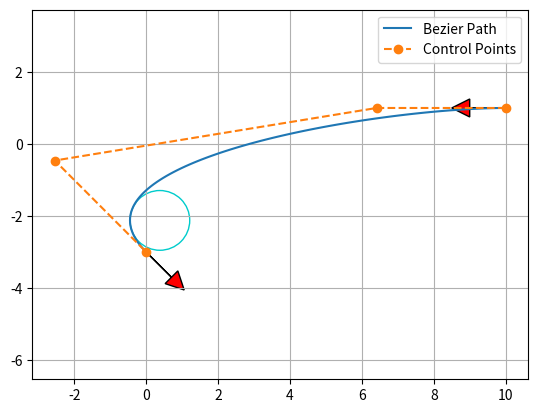

Write Python code to recreate this figure.
"""

Path planning with Bezier curve.

[redacted]

"""

import matplotlib.pyplot as plt
import numpy as np
import scipy.special

show_animation = True


def calc_4points_bezier_path(sx, sy, syaw, ex, ey, eyaw, offset):
    """
    Compute control points and path given start and end position.

    :param sx: (float) x-coordinate of the starting point
    :param sy: (float) y-coordinate of the starting point
    :param syaw: (float) yaw angle at start
    :param ex: (float) x-coordinate of the ending point
    :param ey: (float) y-coordinate of the ending point
    :param eyaw: (float) yaw angle at the end
    :param offset: (float)
    :return: (numpy array, numpy array)
    """
    dist = np.hypot(sx - ex, sy - ey) / offset
    control_points = np.array(
        [[sx, sy],
         [sx + dist * np.cos(syaw), sy + dist * np.sin(syaw)],
         [ex - dist * np.cos(eyaw), ey - dist * np.sin(eyaw)],
         [ex, ey]])

    path = calc_bezier_path(control_points, n_points=100)

    return path, control_points


def calc_bezier_path(control_points, n_points=100):
    """
    Compute bezier path (trajectory) given control points.

    :param control_points: (numpy array)
    :param n_points: (int) number of points in the trajectory
    :return: (numpy array)
    """
    traj = []
    for t in np.linspace(0, 1, n_points):
        traj.append(bezier(t, control_points))

    return np.array(traj)


def bernstein_poly(n, i, t):
    """
    Bernstein polynom.

    :param n: (int) polynom degree
    :param i: (int)
    :param t: (float)
    :return: (float)
    """
    return scipy.special.comb(n, i) * t ** i * (1 - t) ** (n - i)


def bezier(t, control_points):
    """
    Return one point on the bezier curve.

    :param t: (float) number in [0, 1]
    :param control_points: (numpy array)
    :return: (numpy array) Coordinates of the point
    """
    n = len(control_points) - 1
    return np.sum([bernstein_poly(n, i, t) * control_points[i] for i in range(n + 1)], axis=0)


def bezier_derivatives_control_points(control_points, n_derivatives):
    """
    Compute control points of the successive derivatives of a given bezier curve.

    A derivative of a bezier curve is a bezier curve.
    See https://pomax.github.io/bezierinfo/#derivatives
    for detailed explanations

    :param control_points: (numpy array)
    :param n_derivatives: (int)
    e.g., n_derivatives=2 -> compute control points for first and second derivatives
    :return: ([numpy array])
    """
    w = {0: control_points}
    for i in range(n_derivatives):
        n = len(w[i])
        w[i + 1] = np.array([(n - 1) * (w[i][j + 1] - w[i][j])
                             for j in range(n - 1)])
    return w


def curvature(dx, dy, ddx, ddy):
    """
    Compute curvature at one point given first and second derivatives.

    :param dx: (float) First derivative along x axis
    :param dy: (float)
    :param ddx: (float) Second derivative along x axis
    :param ddy: (float)
    :return: (float)
    """
    return (dx * ddy - dy * ddx) / (dx ** 2 + dy ** 2) ** (3 / 2)


def plot_arrow(x, y, yaw, length=1.0, width=0.5, fc="r", ec="k"):  # pragma: no cover
    """Plot arrow."""
    if not isinstance(x, float):
        for (ix, iy, iyaw) in zip(x, y, yaw):
            plot_arrow(ix, iy, iyaw)
    else:
        plt.arrow(x, y, length * np.cos(yaw), length * np.sin(yaw),
                  fc=fc, ec=ec, head_width=width, head_length=width)
        plt.plot(x, y)


def main():
    """Plot an example bezier curve."""
    start_x = 10.0  # [m]
    start_y = 1.0  # [m]
    start_yaw = np.radians(180.0)  # [rad]

    end_x = -0.0  # [m]
    end_y = -3.0  # [m]
    end_yaw = np.radians(-45)  # [rad]
    offset = 3.0

    path, control_points = calc_4points_bezier_path(
        start_x, start_y, start_yaw, end_x, end_y, end_yaw, offset)

    # Note: alternatively, instead of specifying start and end position
    # you can directly define n control points and compute the path:
    # control_points = np.array([[5., 1.], [-2.78, 1.], [-11.5, -4.5], [-6., -8.]])
    # path = calc_bezier_path(control_points, n_points=100)

    # Display the tangent, normal and radius of cruvature at a given point
    t = 0.86  # Number in [0, 1]
    x_target, y_target = bezier(t, control_points)
    derivatives_cp = bezier_derivatives_control_points(control_points, 2)
    point = bezier(t, control_points)
    dt = bezier(t, derivatives_cp[1])
    ddt = bezier(t, derivatives_cp[2])
    # Radius of curvature
    radius = 1 / curvature(dt[0], dt[1], ddt[0], ddt[1])
    # Normalize derivative
    dt /= np.linalg.norm(dt, 2)
    tangent = np.array([point, point + dt])
    normal = np.array([point, point + [- dt[1], dt[0]]])
    curvature_center = point + np.array([- dt[1], dt[0]]) * radius
    circle = plt.Circle(tuple(curvature_center), radius,
                        color=(0, 0.8, 0.8), fill=False, linewidth=1)

    assert path.T[0][0] == start_x, "path is invalid"
    assert path.T[1][0] == start_y, "path is invalid"
    assert path.T[0][-1] == end_x, "path is invalid"
    assert path.T[1][-1] == end_y, "path is invalid"

    if show_animation:  # pragma: no cover
        fig, ax = plt.subplots()
        ax.plot(path.T[0], path.T[1], label="Bezier Path")
        ax.plot(control_points.T[0], control_points.T[1],
                '--o', label="Control Points")
        ax.plot(x_target, y_target)
        # ax.plot(tangent[:, 0], tangent[:, 1], label="Tangent")
        # ax.plot(normal[:, 0], normal[:, 1], label="Normal")
        ax.add_artist(circle)
        plot_arrow(start_x, start_y, start_yaw)
        plot_arrow(end_x, end_y, end_yaw)
        ax.legend()
        ax.axis("equal")
        ax.grid(True)
        plt.show()


def main2():
    """Show the effect of the offset."""
    start_x = 10.0  # [m]
    start_y = 1.0  # [m]
    start_yaw = np.radians(100.0)  # [rad]

    end_x = -0.0  # [m]
    end_y = -3.0  # [m]
    end_yaw = np.radians(-45.0)  # [rad]

    for offset in np.arange(1.0, 5.0, 1.0):
        path, control_points = calc_4points_bezier_path(
            start_x, start_y, start_yaw, end_x, end_y, end_yaw, offset)
        assert path.T[0][0] == start_x, "path is invalid"
        assert path.T[1][0] == start_y, "path is invalid"
        assert path.T[0][-1] == end_x, "path is invalid"
        assert path.T[1][-1] == end_y, "path is invalid"

        if show_animation:  # pragma: no cover
            plt.plot(path.T[0], path.T[1], label="Offset=" + str(offset))

    if show_animation:  # pragma: no cover
        plot_arrow(start_x, start_y, start_yaw)
        plot_arrow(end_x, end_y, end_yaw)
        plt.legend()
        plt.axis("equal")
        plt.grid(True)
        plt.show()


if __name__ == '__main__':
    main()
    #  main2()